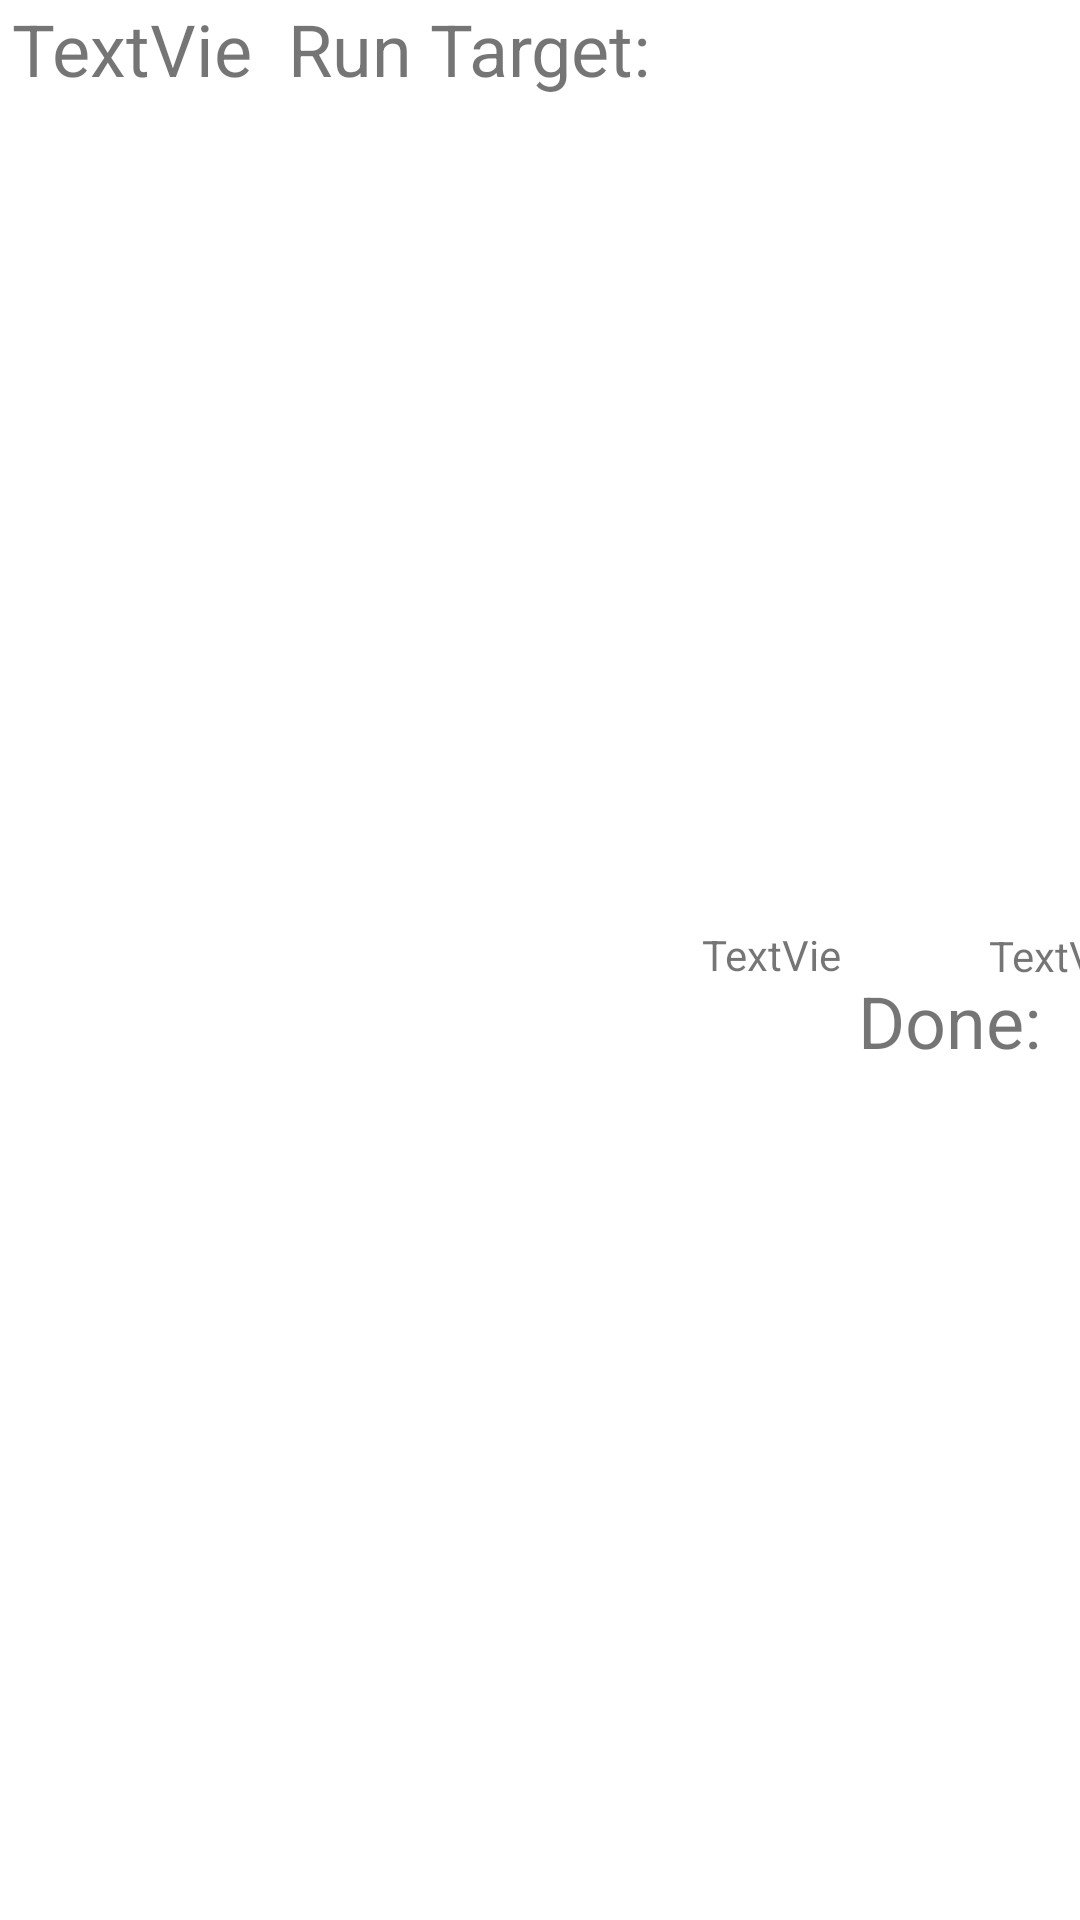

Produce the Android XML layout that renders to this screen, including the resource entries it uses.
<!-- AndroidManifest.xml: application theme Theme.RunCause -->
<!-- res/layout/ptoject_list_row.xml -->
<?xml version="1.0" encoding="utf-8"?>
<androidx.constraintlayout.widget.ConstraintLayout xmlns:android="http://schemas.android.com/apk/res/android"
    xmlns:app="http://schemas.android.com/apk/res-auto"
    android:layout_width="match_parent"
    android:layout_height="wrap_content"
    xmlns:tools="http://schemas.android.com/tools"
    android:background="?attr/selectableItemBackground"
    android:clickable="false">


        <TextView
            android:id="@+id/project_row_km_done_tv2"
            android:layout_width="61dp"
            android:layout_height="38dp"
            android:layout_marginStart="4dp"
            android:text="Done:"
            android:textSize="24sp"
            app:layout_constraintBottom_toBottomOf="parent"
            app:layout_constraintStart_toEndOf="@+id/project_row_target_km_tv1"
            app:layout_constraintTop_toTopOf="parent"
            app:layout_constraintVertical_bias="0.538" />

        <TextView
            android:id="@+id/project_row_target_km_tv"
            android:layout_width="130dp"
            android:layout_height="38dp"
            android:layout_marginStart="4dp"
            android:text="Run Target:"
            android:textSize="24sp"
            app:layout_constraintBottom_toBottomOf="parent"
            app:layout_constraintStart_toEndOf="@+id/project_list_rv"
            app:layout_constraintTop_toTopOf="parent"
            app:layout_constraintVertical_bias="0.0" />

        <TextView
            android:id="@+id/project_list_rv"
            android:layout_width="88dp"
            android:layout_height="38dp"
            android:layout_marginStart="4dp"

            android:text="TextView"
            android:textSize="24sp"
            app:layout_constraintBottom_toBottomOf="parent"
            app:layout_constraintStart_toStartOf="parent"
            app:layout_constraintTop_toTopOf="parent"
            app:layout_constraintVertical_bias="0.0" />

        <TextView
            android:id="@+id/project_row_target_km_tv1"
            android:layout_width="48dp"
            android:layout_height="23dp"
            android:layout_marginStart="8dp"
            android:text="TextView"
            app:layout_constraintBottom_toBottomOf="parent"
            app:layout_constraintStart_toEndOf="@+id/project_row_target_km_tv"
            app:layout_constraintTop_toTopOf="parent" />

        <TextView
            android:id="@+id/project_row_km_done_tv1"
            android:layout_width="44dp"
            android:layout_height="22dp"
            android:layout_marginEnd="4dp"
            android:text="TextView"
            app:layout_constraintBottom_toBottomOf="parent"
            app:layout_constraintEnd_toEndOf="parent"
            app:layout_constraintStart_toEndOf="@+id/project_row_km_done_tv2"
            app:layout_constraintTop_toTopOf="parent" />
</androidx.constraintlayout.widget.ConstraintLayout>
<!-- resources referenced by this layout -->
<resources>
  <style name="Theme.RunCause" parent="Theme.MaterialComponents.DayNight.DarkActionBar">
          
          <item name="colorPrimary">#A40E0227</item>
          <item name="colorPrimaryVariant">#FFD740</item>
          <item name="colorOnPrimary">@color/black</item>
          
          <item name="colorSecondary">@color/teal_200</item>
          <item name="colorSecondaryVariant">@color/teal_700</item>
          <item name="colorOnSecondary">@color/black</item>
          
          <item name="android:statusBarColor">#A40E0227</item>
          
      </style>
  <color name="black">#FF000000</color>
  <color name="teal_200">#FF03DAC5</color>
  <color name="teal_700">#FF018786</color>
</resources>
